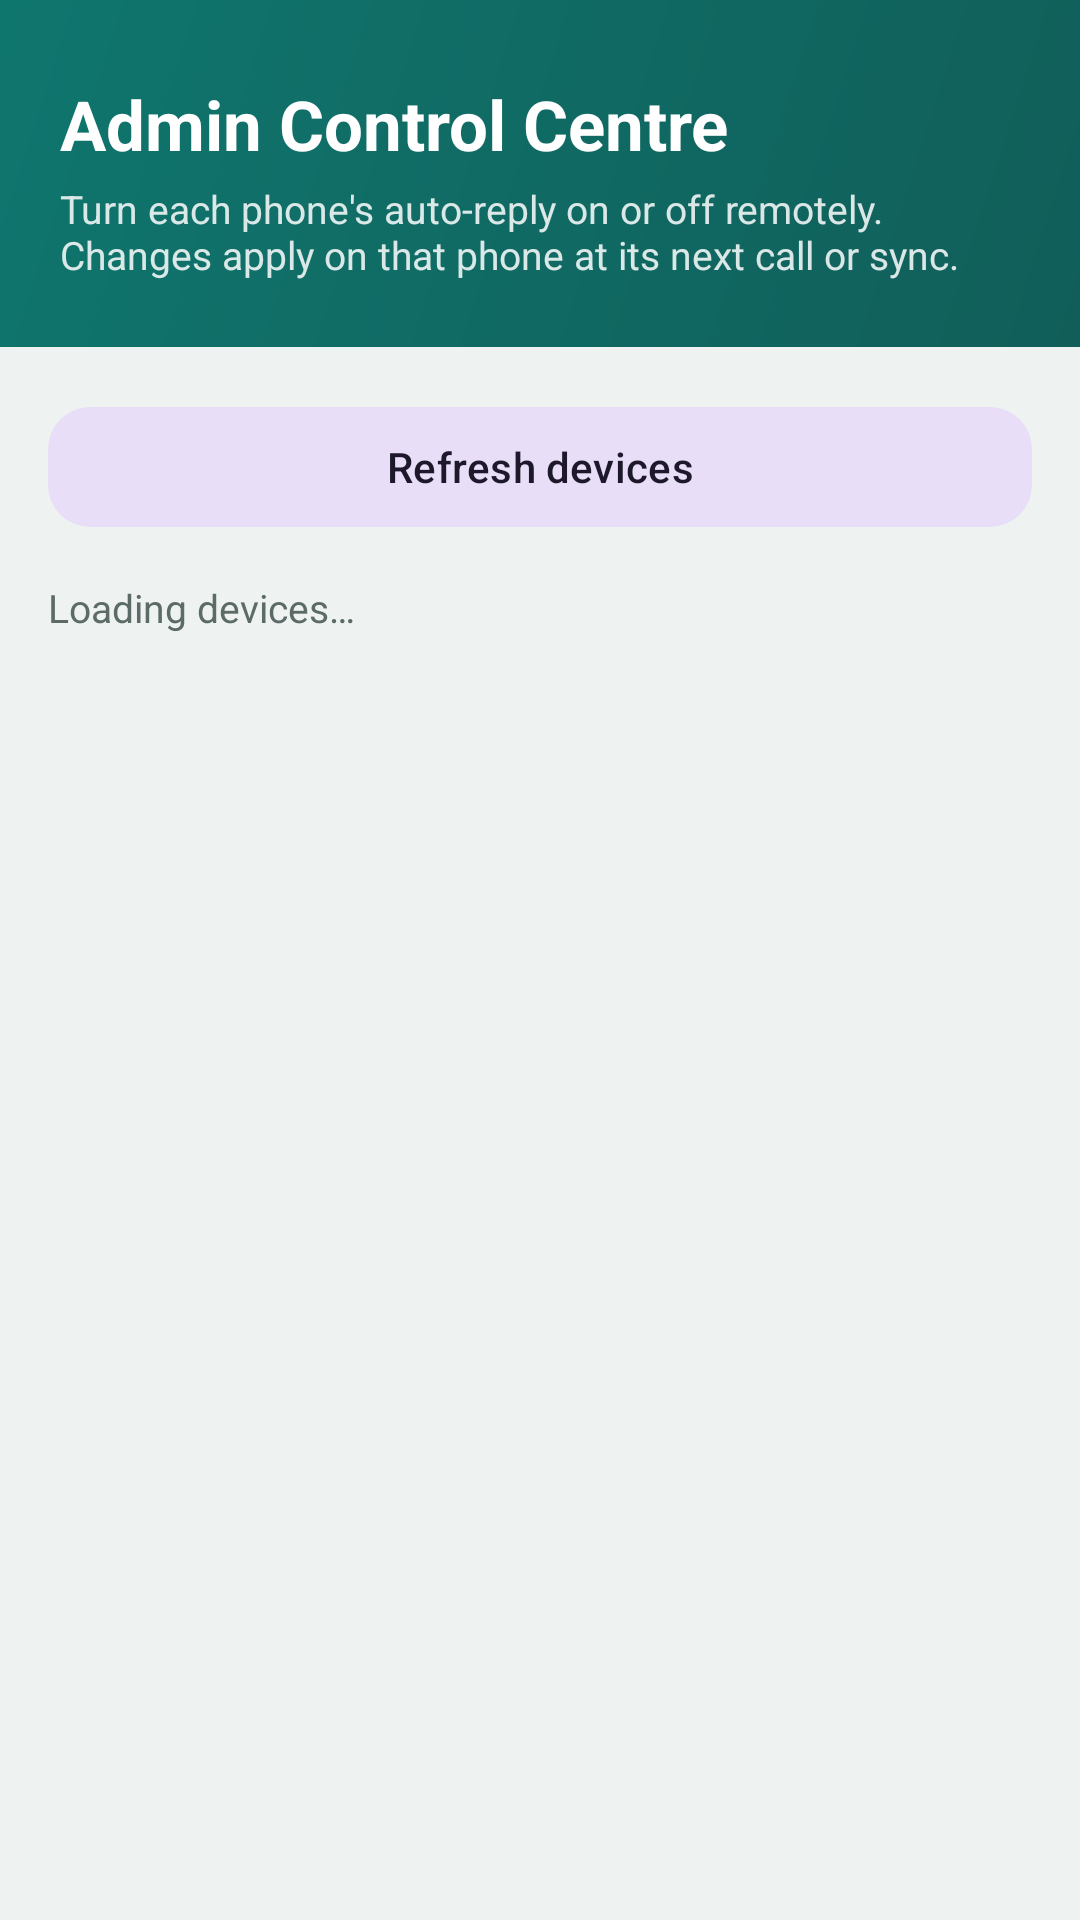

Here is an Android app screen rendered from its layout file. Give the layout XML and the strings, colors and styles it references.
<!-- AndroidManifest.xml: application theme Theme.MissedCallAutoReply -->
<!-- res/layout/activity_admin.xml -->
<?xml version="1.0" encoding="utf-8"?>
<ScrollView xmlns:android="http://schemas.android.com/apk/res/android"
    xmlns:app="http://schemas.android.com/apk/res-auto"
    android:layout_width="match_parent"
    android:layout_height="match_parent"
    android:fillViewport="true"
    android:background="@color/app_bg">

    <LinearLayout
        android:orientation="vertical"
        android:layout_width="match_parent"
        android:layout_height="wrap_content">

        <LinearLayout
            android:orientation="vertical"
            android:layout_width="match_parent"
            android:layout_height="wrap_content"
            android:background="@drawable/header_gradient"
            android:paddingStart="20dp"
            android:paddingEnd="20dp"
            android:paddingTop="26dp"
            android:paddingBottom="22dp">

            <TextView
                android:layout_width="wrap_content"
                android:layout_height="wrap_content"
                android:text="Admin Control Centre"
                android:textColor="@color/white"
                android:textSize="23sp"
                android:textStyle="bold" />

            <TextView
                android:layout_width="match_parent"
                android:layout_height="wrap_content"
                android:layout_marginTop="4dp"
                android:text="Turn each phone's auto-reply on or off remotely. Changes apply on that phone at its next call or sync."
                android:textColor="@color/white"
                android:alpha="0.85"
                android:textSize="13sp" />
        </LinearLayout>

        <LinearLayout
            android:orientation="vertical"
            android:layout_width="match_parent"
            android:layout_height="wrap_content"
            android:padding="16dp">

            <com.google.android.material.button.MaterialButton
                android:id="@+id/btnAdminRefresh"
                style="@style/Widget.Material3.Button.TonalButton"
                android:layout_width="match_parent"
                android:layout_height="wrap_content"
                android:text="Refresh devices"
                app:cornerRadius="14dp" />

            <TextView
                android:id="@+id/tvAdminStatus"
                android:layout_width="match_parent"
                android:layout_height="wrap_content"
                android:layout_marginTop="14dp"
                android:text="Loading devices…"
                android:textSize="13sp"
                android:textColor="@color/text_secondary" />

            <LinearLayout
                android:id="@+id/llDevices"
                android:orientation="vertical"
                android:layout_width="match_parent"
                android:layout_height="wrap_content"
                android:layout_marginTop="10dp" />
        </LinearLayout>
    </LinearLayout>
</ScrollView>
<!-- resources referenced by this layout -->
<resources>
  <color name="app_bg">#EEF3F2</color>
  <color name="text_secondary">#5C6B67</color>
  <color name="white">#FFFFFFFF</color>
  <!-- drawable header_gradient (drawable) -->
  <?xml version="1.0" encoding="utf-8"?>
  <shape xmlns:android="http://schemas.android.com/apk/res/android"
      android:shape="rectangle">
      <gradient
          android:angle="135"
          android:startColor="@color/brand_primary_dark"
          android:endColor="@color/brand_primary" />
  </shape>
  <style name="Theme.MissedCallAutoReply" parent="Theme.Material3.Light.NoActionBar">
          <item name="colorPrimary">@color/brand_primary</item>
          <item name="colorOnPrimary">@color/white</item>
          <item name="colorPrimaryContainer">@color/brand_primary_container</item>
          <item name="colorOnPrimaryContainer">@color/brand_on_primary_container</item>
          <item name="colorSecondary">@color/brand_primary</item>
          <item name="colorOnSecondary">@color/white</item>
          <item name="colorSurface">@color/card_bg</item>
          <item name="colorOnSurface">@color/text_primary</item>
          <item name="android:colorBackground">@color/app_bg</item>
          <item name="android:statusBarColor">@color/brand_primary_dark</item>
          <item name="android:windowLightStatusBar">false</item>
          <item name="android:forceDarkAllowed" tools:targetApi="q">false</item>
      </style>
  <color name="brand_primary_dark">#115E59</color>
  <color name="brand_primary">#0F766E</color>
  <color name="brand_primary_container">#D3F3EE</color>
  <color name="brand_on_primary_container">#0B3D39</color>
  <color name="card_bg">#FFFFFFFF</color>
  <color name="text_primary">#131C19</color>
</resources>
